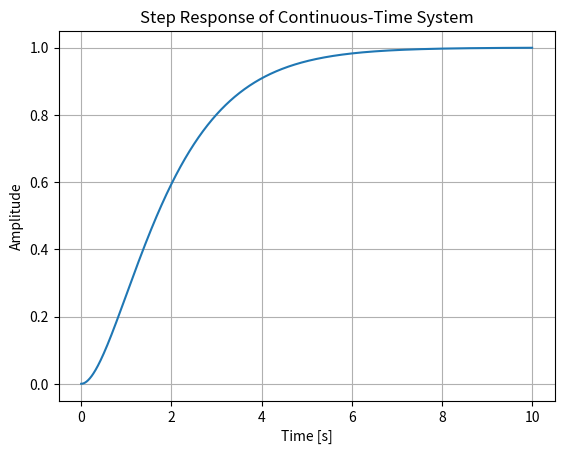

Generate this figure with matplotlib:
import numpy as np
from scipy import signal
import matplotlib.pyplot as plt

# Define the transfer function numerator and denominator polynomials
num = [1]  # numerator polynomial
den = [1, 2, 1]  # denominator polynomial

# Define the time points
t = np.linspace(0, 10, 1000)

# Compute the step response
y = signal.lti(num, den).step(T=t)[1]

# Plot the step response
plt.plot(t, y)
plt.xlabel('Time [s]')
plt.ylabel('Amplitude')
plt.title('Step Response of Continuous-Time System')
plt.grid(True)
plt.show()
